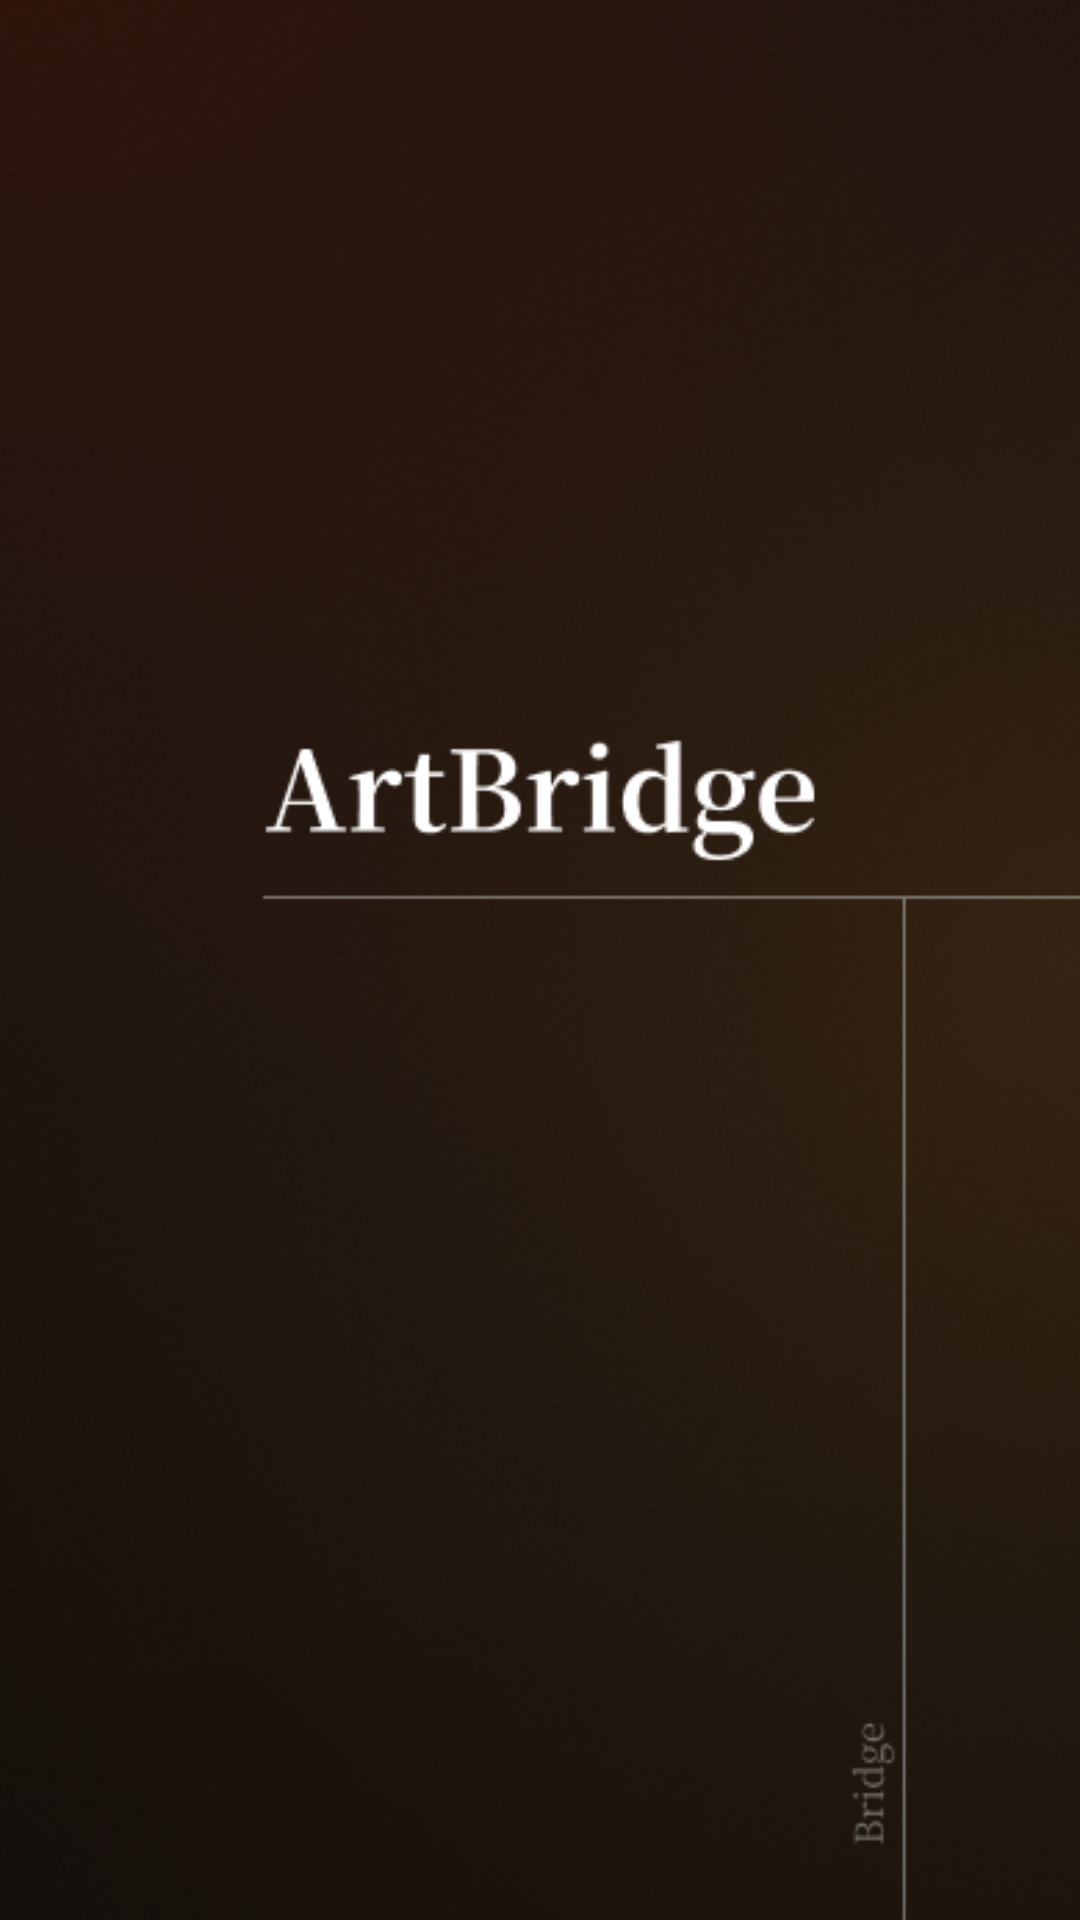

Reconstruct the res/layout file that produces this screen, plus the resources it refers to.
<!-- AndroidManifest.xml: application theme Theme.Artbridge -->
<!-- res/layout/activity_splash.xml -->
<?xml version="1.0" encoding="utf-8"?>
<androidx.constraintlayout.widget.ConstraintLayout xmlns:android="http://schemas.android.com/apk/res/android"
    xmlns:app="http://schemas.android.com/apk/res-auto"
    xmlns:tools="http://schemas.android.com/tools"
    android:id="@+id/main"
    android:layout_width="match_parent"
    android:layout_height="match_parent"
    tools:context=".SplashActivity">

    <ImageView
        android:id="@+id/imageView"
        android:layout_width="match_parent"
        android:layout_height="match_parent"
        android:scaleType="centerCrop"
        android:src="@drawable/splash"/>

</androidx.constraintlayout.widget.ConstraintLayout>
<!-- resources referenced by this layout -->
<resources>
  <!-- drawable splash: png bitmap (drawable, 270720 bytes) -->
  <style name="Theme.Artbridge" parent="Base.Theme.Artbridge" />
  <style name="Base.Theme.Artbridge" parent="Theme.Material3.DayNight.NoActionBar">
          
          
      </style>
</resources>
